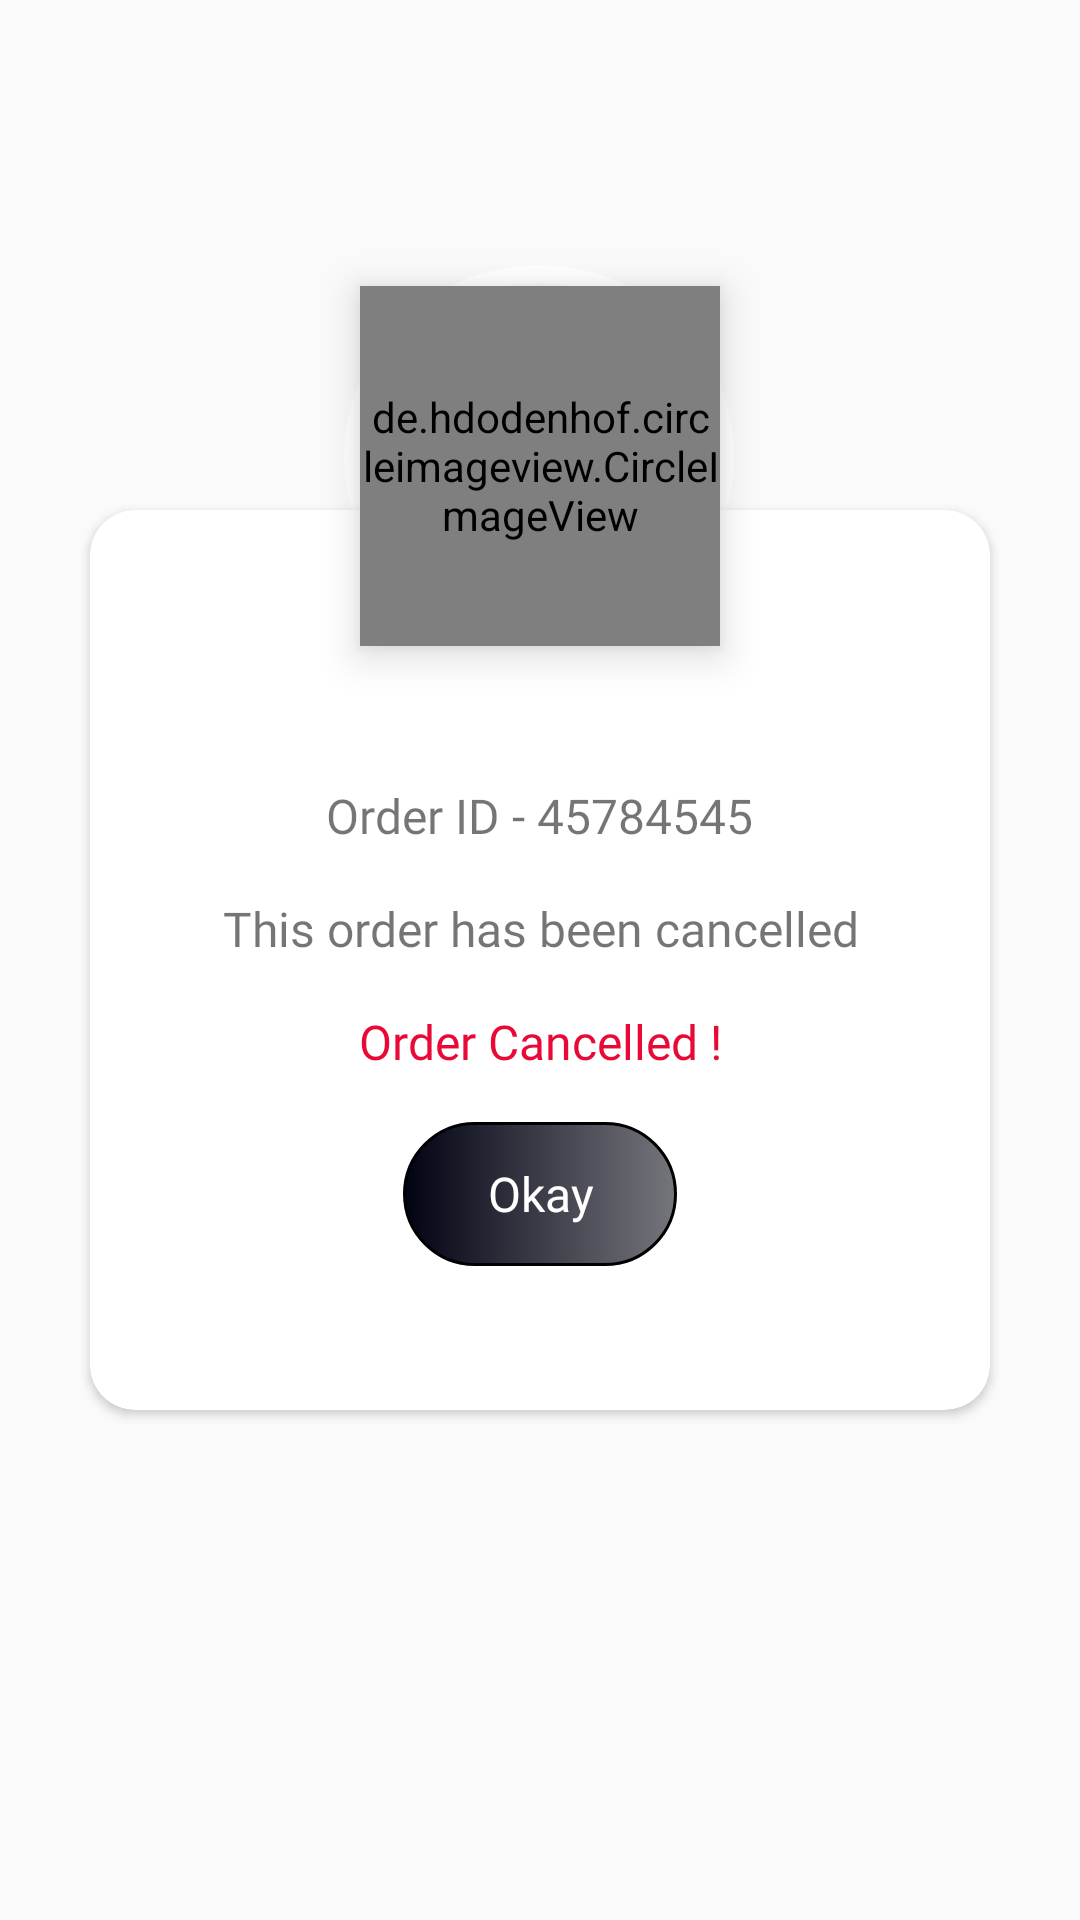

Android layout source for this screen:
<!-- AndroidManifest.xml: application theme AppTheme -->
<!-- res/layout/order_accept_reject_dialog.xml -->
<?xml version="1.0" encoding="utf-8"?>
<androidx.constraintlayout.widget.ConstraintLayout xmlns:android="http://schemas.android.com/apk/res/android"
    xmlns:app="http://schemas.android.com/apk/res-auto"
    xmlns:tools="http://schemas.android.com/tools"
    android:layout_width="match_parent"
    android:layout_height="match_parent">

    <androidx.cardview.widget.CardView
        android:id="@+id/cardView2"
        android:layout_width="300dp"
        app:cardCornerRadius="15dp"
        android:layout_height="300dp"
        android:layout_margin="16dp"
        app:layout_constraintBottom_toBottomOf="parent"
        app:layout_constraintEnd_toEndOf="parent"
        app:layout_constraintStart_toStartOf="parent"
        app:layout_constraintTop_toTopOf="parent">

        <androidx.constraintlayout.widget.ConstraintLayout
            android:layout_width="match_parent"
            android:layout_height="match_parent"
            tools:layout_editor_absoluteX="0dp"
            tools:layout_editor_absoluteY="0dp">

            <LinearLayout
                android:layout_width="match_parent"
                android:layout_height="wrap_content"
                android:gravity="center"
                android:layout_marginBottom="16dp"
                app:layout_constraintBottom_toTopOf="@+id/dialog_order_msg"
                app:layout_constraintEnd_toEndOf="parent"
                app:layout_constraintStart_toStartOf="parent">

                <TextView
                    android:id="@+id/textView15"
                    android:layout_width="wrap_content"
                    android:layout_height="wrap_content"
                    android:fontFamily="@font/montserrat_medium"
                    android:text="Order ID - "
                    android:textAlignment="center"
                    android:textColor="@color/textColors"
                    android:textSize="16dp"
                    android:layout_gravity="center"
                    android:gravity="center"
                    app:layout_constraintBottom_toTopOf="@+id/dialog_order_msg"
                    app:layout_constraintStart_toStartOf="parent" />

                <TextView
                    android:id="@+id/dialog_orderId"
                    android:layout_width="wrap_content"
                    android:layout_height="wrap_content"
                    android:fontFamily="@font/montserrat_medium"
                    android:text="45784545"
                    android:layout_gravity="center"
                    android:gravity="center"
                    android:textAlignment="center"
                    android:textColor="@color/textColors"
                    android:textSize="16dp" />

            </LinearLayout>

            <Button
                android:id="@+id/dialog_okay_btn"
                android:layout_width="wrap_content"
                android:layout_height="wrap_content"
                android:layout_marginBottom="48dp"
                android:background="@drawable/custom_button"
                android:fontFamily="@font/montserrat_medium"
                android:paddingStart="28dp"
                android:paddingEnd="28dp"
                android:text="Okay"
                android:textAllCaps="false"
                android:textColor="@color/white"
                android:textSize="16dp"
                app:layout_constraintBottom_toBottomOf="parent"
                app:layout_constraintEnd_toEndOf="parent"
                app:layout_constraintStart_toStartOf="parent" />

            <TextView
                android:id="@+id/dialog_order_status"
                android:layout_width="wrap_content"
                android:layout_height="wrap_content"
                android:layout_marginBottom="16dp"
                android:fontFamily="@font/montserrat_medium"
                android:text="Order Cancelled !"
                android:textAlignment="center"
                android:textColor="#E80937"
                android:textSize="16dp"
                app:layout_constraintBottom_toTopOf="@+id/dialog_okay_btn"
                app:layout_constraintEnd_toEndOf="parent"
                app:layout_constraintStart_toStartOf="parent" />

            <TextView
                android:id="@+id/dialog_order_msg"
                android:layout_width="wrap_content"
                android:layout_height="wrap_content"
                android:layout_marginBottom="16dp"
                android:layout_marginStart="36dp"
                android:layout_marginEnd="36dp"
                android:fontFamily="@font/montserrat_medium"
                android:text="This order has been cancelled"
                android:textAlignment="center"
                android:textColor="@color/textColors"
                android:textSize="16dp"
                app:layout_constraintBottom_toTopOf="@+id/dialog_order_status"
                app:layout_constraintEnd_toEndOf="parent"
                app:layout_constraintStart_toStartOf="parent" />

        </androidx.constraintlayout.widget.ConstraintLayout>

    </androidx.cardview.widget.CardView>


    <de.hdodenhof.circleimageview.CircleImageView
        android:id="@+id/dialog_img"
        android:layout_width="120dp"
        android:layout_height="120dp"
        android:layout_marginTop="-75dp"
        android:background="@drawable/mask_group_1"
        android:elevation="8dp"
        app:layout_constraintEnd_toEndOf="@+id/cardView2"
        app:layout_constraintStart_toStartOf="@+id/cardView2"
        app:layout_constraintTop_toTopOf="@+id/cardView2" />

    <ImageView
        android:id="@+id/imageView14"
        android:layout_width="131dp"
        android:layout_height="129dp"
        android:layout_marginTop="-82dp"
        android:background="@drawable/avatar_7_1__1_"
        app:layout_constraintEnd_toEndOf="@+id/cardView2"
        app:layout_constraintStart_toStartOf="@+id/cardView2"
        app:layout_constraintTop_toTopOf="@+id/cardView2" />

</androidx.constraintlayout.widget.ConstraintLayout>
<!-- resources referenced by this layout -->
<resources>
  <color name="white">#FFFFFFFF</color>
  <!-- drawable avatar_7_1__1_ (drawable) -->
  <vector xmlns:android="http://schemas.android.com/apk/res/android"
      android:width="129dp"
      android:height="129dp"
      android:viewportWidth="129"
      android:viewportHeight="129">
    <path
        android:pathData="M64.03,3L64.03,3A61.03,61.03 0,0 1,125.06 64.03L125.06,64.03A61.03,61.03 0,0 1,64.03 125.06L64.03,125.06A61.03,61.03 0,0 1,3 64.03L3,64.03A61.03,61.03 0,0 1,64.03 3z"
        android:strokeWidth="6"
        android:strokeColor="#ffffff"/>
  </vector>
  <!-- drawable custom_button (drawable) -->
  <?xml version="1.0" encoding="utf-8"?>
  <selector xmlns:android="http://schemas.android.com/apk/res/android">
      <item android:state_enabled="true">
          <shape android:shape="rectangle">
              <corners android:radius="50dp"/>
              <stroke android:color="@color/black" android:width="1dp"/>
              <solid android:color="@color/black"/>
              <gradient android:startColor="@color/Button_gradient1" android:endColor="#9C1E1E29"/>
          </shape>
      </item>
  </selector>
  <!-- drawable mask_group_1: png bitmap (drawable, 22149 bytes) -->
  <style name="AppTheme" parent="Theme.AppCompat.Light.NoActionBar">
          
          <item name="colorPrimary">@color/black</item>
          <item name="colorPrimaryDark">@color/black</item>
          <item name="colorAccent">@color/black</item>
      </style>
  <color name="black">#FF000000</color>
  <color name="Button_gradient1">#010313</color>
</resources>
